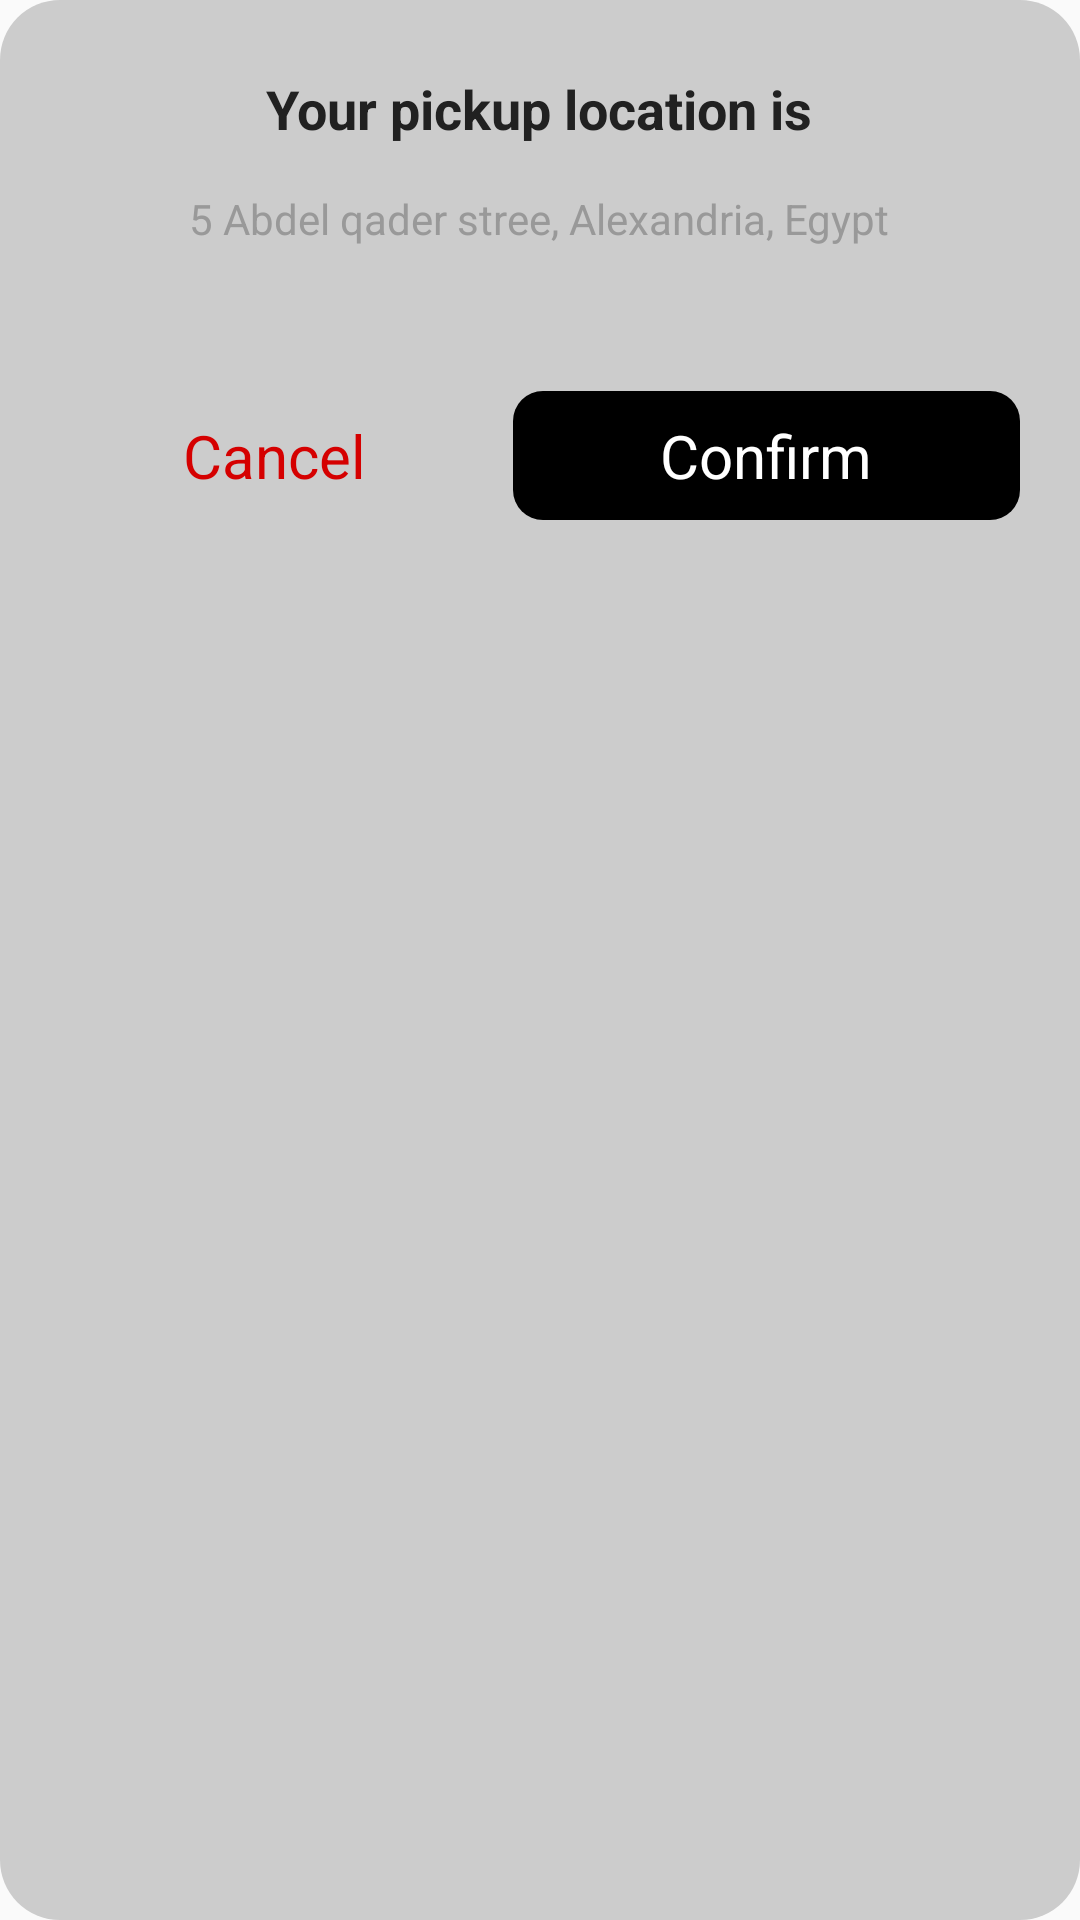

The Android layout XML behind this screen, and the referenced resources:
<!-- AndroidManifest.xml: application theme AppTheme -->
<!-- res/layout/fragment_request_dialog.xml -->
<?xml version="1.0" encoding="utf-8"?>
<LinearLayout xmlns:android="http://schemas.android.com/apk/res/android"
    android:layout_width="match_parent"
    android:layout_height="match_parent"
    android:background="@drawable/dialog_rounded_corner"
    android:minHeight="100dp"
    android:minWidth="200dp"
    android:orientation="vertical">

    <LinearLayout
        android:id="@+id/llLoading"
        android:layout_width="match_parent"
        android:layout_height="wrap_content"
        android:gravity="center"
        android:orientation="vertical"
        android:padding="16dp"
        android:visibility="gone">

        <ProgressBar
            android:id="@+id/progressBar"
            style="?android:attr/progressBarStyle"
            android:layout_width="wrap_content"
            android:layout_height="wrap_content"
            android:layout_marginBottom="8dp"
            android:visibility="visible" />

        <TextView
            android:id="@+id/tvLoadingMessage"
            android:layout_width="wrap_content"
            android:layout_height="wrap_content"
            android:layout_marginBottom="30dp"
            android:text="Searching for nearby driver..."
            android:textColor="@color/colorPrimary"
            android:textSize="18sp"
            android:textStyle="bold" />

        <Button
            android:id="@+id/bCancelLoading"
            android:layout_width="match_parent"
            android:layout_height="wrap_content"
            android:text="Cancel" />
    </LinearLayout>

    <LinearLayout
        android:id="@+id/llConfirmRide"
        android:layout_width="match_parent"
        android:layout_height="wrap_content"
        android:gravity="center"
        android:orientation="vertical"
        android:visibility="visible">

        <LinearLayout
            android:layout_width="match_parent"
            android:layout_height="wrap_content"
            android:gravity="center"
            android:orientation="vertical"
            android:padding="16dp">

            <TextView
                android:id="@+id/tvYourLocation"
                android:layout_width="wrap_content"
                android:layout_height="wrap_content"
                android:layout_marginBottom="15dp"
                android:text="Your pickup location is"
                android:textColor="@color/colorPrimary"
                android:textSize="18sp"
                android:textStyle="bold" />

            <TextView
                android:id="@+id/tvAddress"
                android:layout_width="wrap_content"
                android:layout_height="wrap_content"
                android:layout_marginBottom="20dp"
                android:text="5 Abdel qader stree, Alexandria, Egypt"
                android:textColor="@color/aluminum"
                android:textSize="14sp" />

        </LinearLayout>

        <LinearLayout
            android:layout_width="match_parent"
            android:layout_height="wrap_content"
            android:background="@color/light_gray"
            android:gravity="center"
            android:padding="8dp">

            <Button
                android:id="@+id/bCancelDialog"
                android:layout_width="wrap_content"
                android:layout_height="wrap_content"
                android:layout_margin="4dp"
                android:layout_weight="1"
                android:background="@drawable/btn_white_rounded_corner"
                android:text="Cancel"
                android:textColor="@color/red" />

            <Button
                android:id="@+id/bConfirmRide"
                android:layout_width="wrap_content"
                android:layout_height="wrap_content"
                android:layout_margin="4dp"
                android:layout_weight="1"
                android:text="Confirm" />

        </LinearLayout>

    </LinearLayout>

</LinearLayout>
<!-- resources referenced by this layout -->
<resources>
  <color name="aluminum">#999999</color>
  <color name="colorPrimary">@color/light_black</color>
  <color name="red">#d50000</color>
  <!-- drawable dialog_rounded_corner (drawable) -->
  <?xml version="1.0" encoding="utf-8"?>
  <shape xmlns:android="http://schemas.android.com/apk/res/android"
         android:shape="rectangle"
      >
  
      
      <solid
          android:color="@color/iron" >
      </solid>
  
      
      
          
          
      
  
      
      <padding
          android:left="8dp"
          android:top="8dp"
          android:right="8dp"
          android:bottom="8dp"    >
      </padding>
  
      
      <corners
          android:radius="20dp"   >
      </corners>
  
  </shape>
  <style name="AppTheme" parent="Theme.AppCompat.Light.DarkActionBar">
          
          <item name="colorPrimary">@color/black</item>
          <item name="colorPrimaryDark">@color/red</item>
          <item name="colorAccent">@color/white</item>
          <item name="windowActionBar">false</item>
          <item name="windowNoTitle">true</item>
          <item name="titleTextColor">@color/white</item>
          <item name="android:textColor">@color/white</item>
          <item name="android:textColorHint">@color/white</item>
          <item name="android:textColorPrimary">@color/white</item>
          
          <item name="android:colorControlNormal" tools:targetApi="lollipop">@color/white</item>
          <item name="buttonStyle">@style/ButtonTheme</item>
      </style>
  <color name="light_black">#212121</color>
  <color name="iron">#CCCCCC</color>
  <color name="black">#000000</color>
  <color name="white">#FFFFFF</color>
  <style name="ButtonTheme" parent="android:style/Widget.Button">
          <item name="android:background">@drawable/btn_rounded_corner</item>
          <item name="colorButtonNormal">@color/red</item>
          <item name="android:textColor">@color/white</item>
          <item name="android:textSize">20sp</item>
      </style>
  <!-- drawable btn_rounded_corner (drawable) -->
  <?xml version="1.0" encoding="utf-8"?>
  <shape xmlns:android="http://schemas.android.com/apk/res/android"
         android:shape="rectangle"
      >
  
      
      <solid
          android:color="@color/colorPrimaryDark" >
      </solid>
  
      
      
          
          
      
  
      
      <padding
          android:left="8dp"
          android:top="8dp"
          android:right="8dp"
          android:bottom="8dp"    >
      </padding>
  
      
      <corners
          android:radius="10dp"   >
      </corners>
  
  </shape>
  <color name="colorPrimaryDark">@color/black</color>
</resources>
